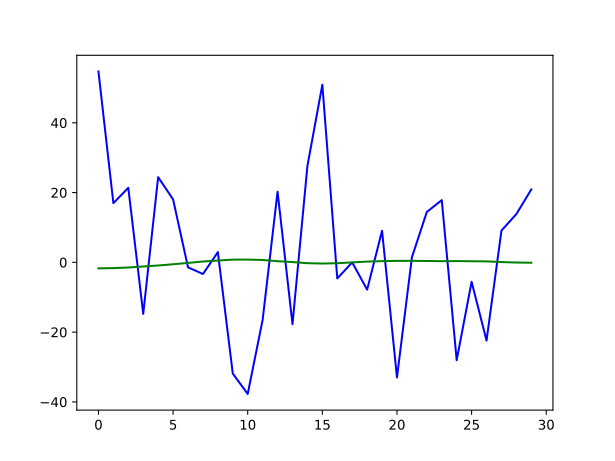

Data behind this chart, as committed beside it:
, 日期, 股票代码, 名称, 收盘价, 最高价, 最低价, 开盘价, 前收盘, 涨跌额, 涨跌幅, 成交量, 成交金额
0, 2021-05-13, '000001, 上证指数, 3430, 3448, 3418, 3432, 3463, -33.22, -0.9592, 319325327, 356376917819
1, 2021-05-12, '000001, 上证指数, 3463, 3466, 3428, 3430, 3442, 20.91, 0.6074, 311444547, 343860406433
2, 2021-05-11, '000001, 上证指数, 3442, 3448, 3385, 3407, 3428, 13.85, 0.4042, 350934112, 390326273820
3, 2021-05-10, '000001, 上证指数, 3428, 3430, 3402, 3424, 3419, 9.117, 0.2667, 374170884, 399717549009
4, 2021-05-07, '000001, 上证指数, 3419, 3458, 3417, 3446, 3441, -22.41, -0.6512, 353785389, 411078841643
5, 2021-05-06, '000001, 上证指数, 3441, 3471, 3427, 3446, 3447, -5.574, -0.1617, 310424192, 400525169566
6, 2021-04-30, '000001, 上证指数, 3447, 3469, 3427, 3468, 3475, -28.04, -0.8071, 312660354, 401442334677
7, 2021-04-29, '000001, 上证指数, 3475, 3478, 3448, 3458, 3457, 17.83, 0.5158, 276631387, 371611589911
8, 2021-04-28, '000001, 上证指数, 3457, 3457, 3423, 3432, 3443, 14.46, 0.4199, 247381120, 349669207298
9, 2021-04-27, '000001, 上证指数, 3443, 3444, 3417, 3440, 3441, 1.445, 0.042, 253032393, 327046020018
10, 2021-04-26, '000001, 上证指数, 3441, 3497, 3439, 3484, 3474, -33, -0.9499, 276970771, 388161675554
11, 2021-04-23, '000001, 上证指数, 3474, 3482, 3456, 3462, 3465, 9.052, 0.2612, 249360433, 323015935280
12, 2021-04-22, '000001, 上证指数, 3465, 3485, 3456, 3483, 3473, -7.816, -0.2251, 251114510, 317081034873
13, 2021-04-21, '000001, 上证指数, 3473, 3481, 3450, 3456, 3473, -0.0129, -0.0004, 253777859, 323914146232
14, 2021-04-20, '000001, 上证指数, 3473, 3494, 3463, 3467, 3478, -4.606, -0.1324, 285300082, 358982768198
15, 2021-04-19, '000001, 上证指数, 3478, 3479, 3414, 3428, 3427, 50.93, 1.486, 302735819, 368472467524
16, 2021-04-16, '000001, 上证指数, 3427, 3433, 3394, 3407, 3399, 27.63, 0.8129, 258579672, 295951094705
17, 2021-04-15, '000001, 上证指数, 3399, 3410, 3373, 3410, 3417, -17.73, -0.519, 234005054, 272569196767
18, 2021-04-14, '000001, 上证指数, 3417, 3420, 3393, 3397, 3396, 20.25, 0.5962, 233242327, 269010070614
19, 2021-04-13, '000001, 上证指数, 3396, 3425, 3388, 3411, 3413, -16.48, -0.4828, 270626054, 290539879926
20, 2021-04-12, '000001, 上证指数, 3413, 3456, 3404, 3446, 3451, -37.73, -1.093, 309577239, 338890339564
21, 2021-04-09, '000001, 上证指数, 3451, 3475, 3442, 3475, 3483, -31.88, -0.9154, 280085196, 306422226254
22, 2021-04-08, '000001, 上证指数, 3483, 3496, 3459, 3467, 3480, 2.929, 0.0842, 331755329, 348011326769
23, 2021-04-07, '000001, 上证指数, 3480, 3483, 3453, 3483, 3483, -3.342, -0.0959, 295786978, 323650987028
24, 2021-04-06, '000001, 上证指数, 3483, 3493, 3472, 3492, 3484, -1.425, -0.0409, 234746671, 286329672740
25, 2021-04-02, '000001, 上证指数, 3484, 3488, 3463, 3473, 3466, 18.06, 0.521, 262654873, 317953200768
26, 2021-04-01, '000001, 上证指数, 3466, 3470, 3439, 3445, 3442, 24.42, 0.7095, 275244295, 292651912290
27, 2021-03-31, '000001, 上证指数, 3442, 3452, 3421, 3452, 3457, -14.77, -0.4271, 283049261, 314174120172
28, 2021-03-30, '000001, 上证指数, 3457, 3458, 3423, 3433, 3435, 21.38, 0.6224, 285423081, 331625651218
29, 2021-03-29, '000001, 上证指数, 3435, 3450, 3410, 3430, 3418, 16.97, 0.4964, 284824243, 327944119662
30, 2021-03-26, '000001, 上证指数, 3418, 3423, 3373, 3373, 3364, 54.74, 1.627, 274614987, 322408619946
31, 2021-03-25, '000001, 上证指数, 3364, 3382, 3345, 3355, 3367, -3.469, -0.103, 270676097, 290223442604
32, 2021-03-24, '000001, 上证指数, 3367, 3415, 3362, 3394, 3412, -44.45, -1.303, 317398697, 344800038246
33, 2021-03-23, '000001, 上证指数, 3412, 3445, 3390, 3445, 3443, -31.93, -0.9273, 326389409, 343477167707
34, 2021-03-22, '000001, 上证指数, 3443, 3444, 3404, 3406, 3405, 38.78, 1.139, 312559084, 332535035841
35, 2021-03-19, '000001, 上证指数, 3405, 3440, 3389, 3424, 3463, -58.4, -1.687, 309161716, 339992292814
36, 2021-03-18, '000001, 上证指数, 3463, 3478, 3449, 3450, 3446, 17.52, 0.5084, 284403891, 316529174116
37, 2021-03-17, '000001, 上证指数, 3446, 3454, 3410, 3436, 3447, -1.183, -0.0343, 280059818, 306630472148
38, 2021-03-16, '000001, 上证指数, 3447, 3449, 3406, 3425, 3420, 26.79, 0.7833, 316668747, 332388484730
39, 2021-03-15, '000001, 上证指数, 3420, 3457, 3393, 3442, 3453, -33.13, -0.9595, 367813293, 381646491324
40, 2021-03-12, '000001, 上证指数, 3453, 3455, 3417, 3447, 3437, 16.25, 0.4727, 358027035, 381964281222
41, 2021-03-11, '000001, 上证指数, 3437, 3437, 3370, 3370, 3358, 79.09, 2.356, 322112044, 369805365528
42, 2021-03-10, '000001, 上证指数, 3358, 3397, 3355, 3390, 3359, -1.555, -0.0463, 299749166, 339571691506
43, 2021-03-09, '000001, 上证指数, 3359, 3429, 3328, 3415, 3421, -62.12, -1.816, 407652539, 456196190297
44, 2021-03-08, '000001, 上证指数, 3421, 3542, 3421, 3525, 3502, -80.57, -2.301, 387047954, 453859203342
45, 2021-03-05, '000001, 上证指数, 3502, 3524, 3457, 3463, 3503, -1.505, -0.043, 356409223, 408849901856
46, 2021-03-04, '000001, 上证指数, 3503, 3552, 3487, 3547, 3577, -73.41, -2.052, 393616120, 462233734231
47, 2021-03-03, '000001, 上证指数, 3577, 3578, 3499, 3500, 3509, 68.31, 1.947, 347656846, 415490345736
48, 2021-03-02, '000001, 上证指数, 3509, 3567, 3485, 3567, 3551, -42.81, -1.205, 339830486, 427680453058
49, 2021-03-01, '000001, 上证指数, 3551, 3553, 3512, 3531, 3509, 42.32, 1.206, 315487526, 402477044217
50, 2021-02-26, '000001, 上证指数, 3509, 3550, 3501, 3515, 3585, -75.97, -2.119, 333280067, 424485913919
51, 2021-02-25, '000001, 上证指数, 3585, 3609, 3568, 3596, 3564, 20.97, 0.5883, 366232299, 444735017112
52, 2021-02-24, '000001, 上证指数, 3564, 3646, 3532, 3639, 3636, -72.28, -1.988, 362158952, 484430414620
53, 2021-02-23, '000001, 上证指数, 3636, 3672, 3618, 3618, 3642, -6.088, -0.1671, 398873174, 479631810240
54, 2021-02-22, '000001, 上证指数, 3642, 3717, 3642, 3707, 3696, -53.72, -1.454, 488821478, 599323102081
55, 2021-02-19, '000001, 上证指数, 3696, 3700, 3634, 3662, 3675, 20.81, 0.5662, 361059804, 484990205754
56, 2021-02-18, '000001, 上证指数, 3675, 3732, 3664, 3721, 3655, 20.27, 0.5545, 340309065, 483546564601
57, 2021-02-10, '000001, 上证指数, 3655, 3663, 3613, 3613, 3603, 51.6, 1.432, 257940824, 392643389630
58, 2021-02-09, '000001, 上证指数, 3603, 3604, 3529, 3540, 3532, 71.04, 2.011, 253821760, 371567972461
59, 2021-02-08, '000001, 上证指数, 3532, 3542, 3492, 3505, 3496, 36.11, 1.033, 249799619, 359187319179
... 7,364 more rows
